The GitHub repository assiri/Vision-Transformer contains a labelled image folder "dataset" with 24 categories: front or left, front or right, hump, left turn, narrows from left, narrows from right, no horron, no parking, no u-turn, overtaking is forbidden, parking, pedestrian crossing, right or left, right turn, rotor, slow, speed limit 100, speed limit 30, speed limit 40, speed limit 50, speed limit 60, speed limit 80, stop, u-turn. Examples follow, each with its label.

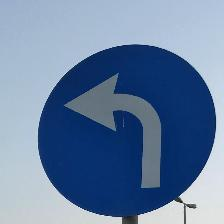
Label: left turn

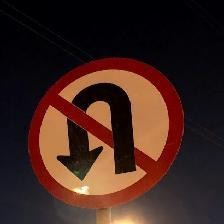
Label: no u-turn

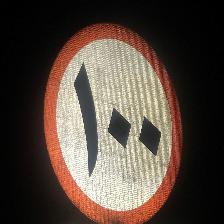
Label: speed limit 100

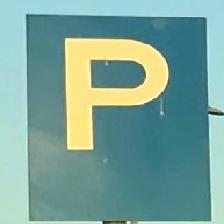
Label: parking

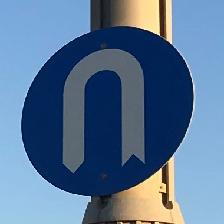
Label: u-turn

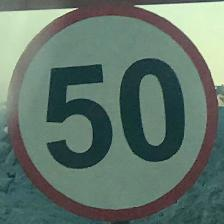
Label: speed limit 50
